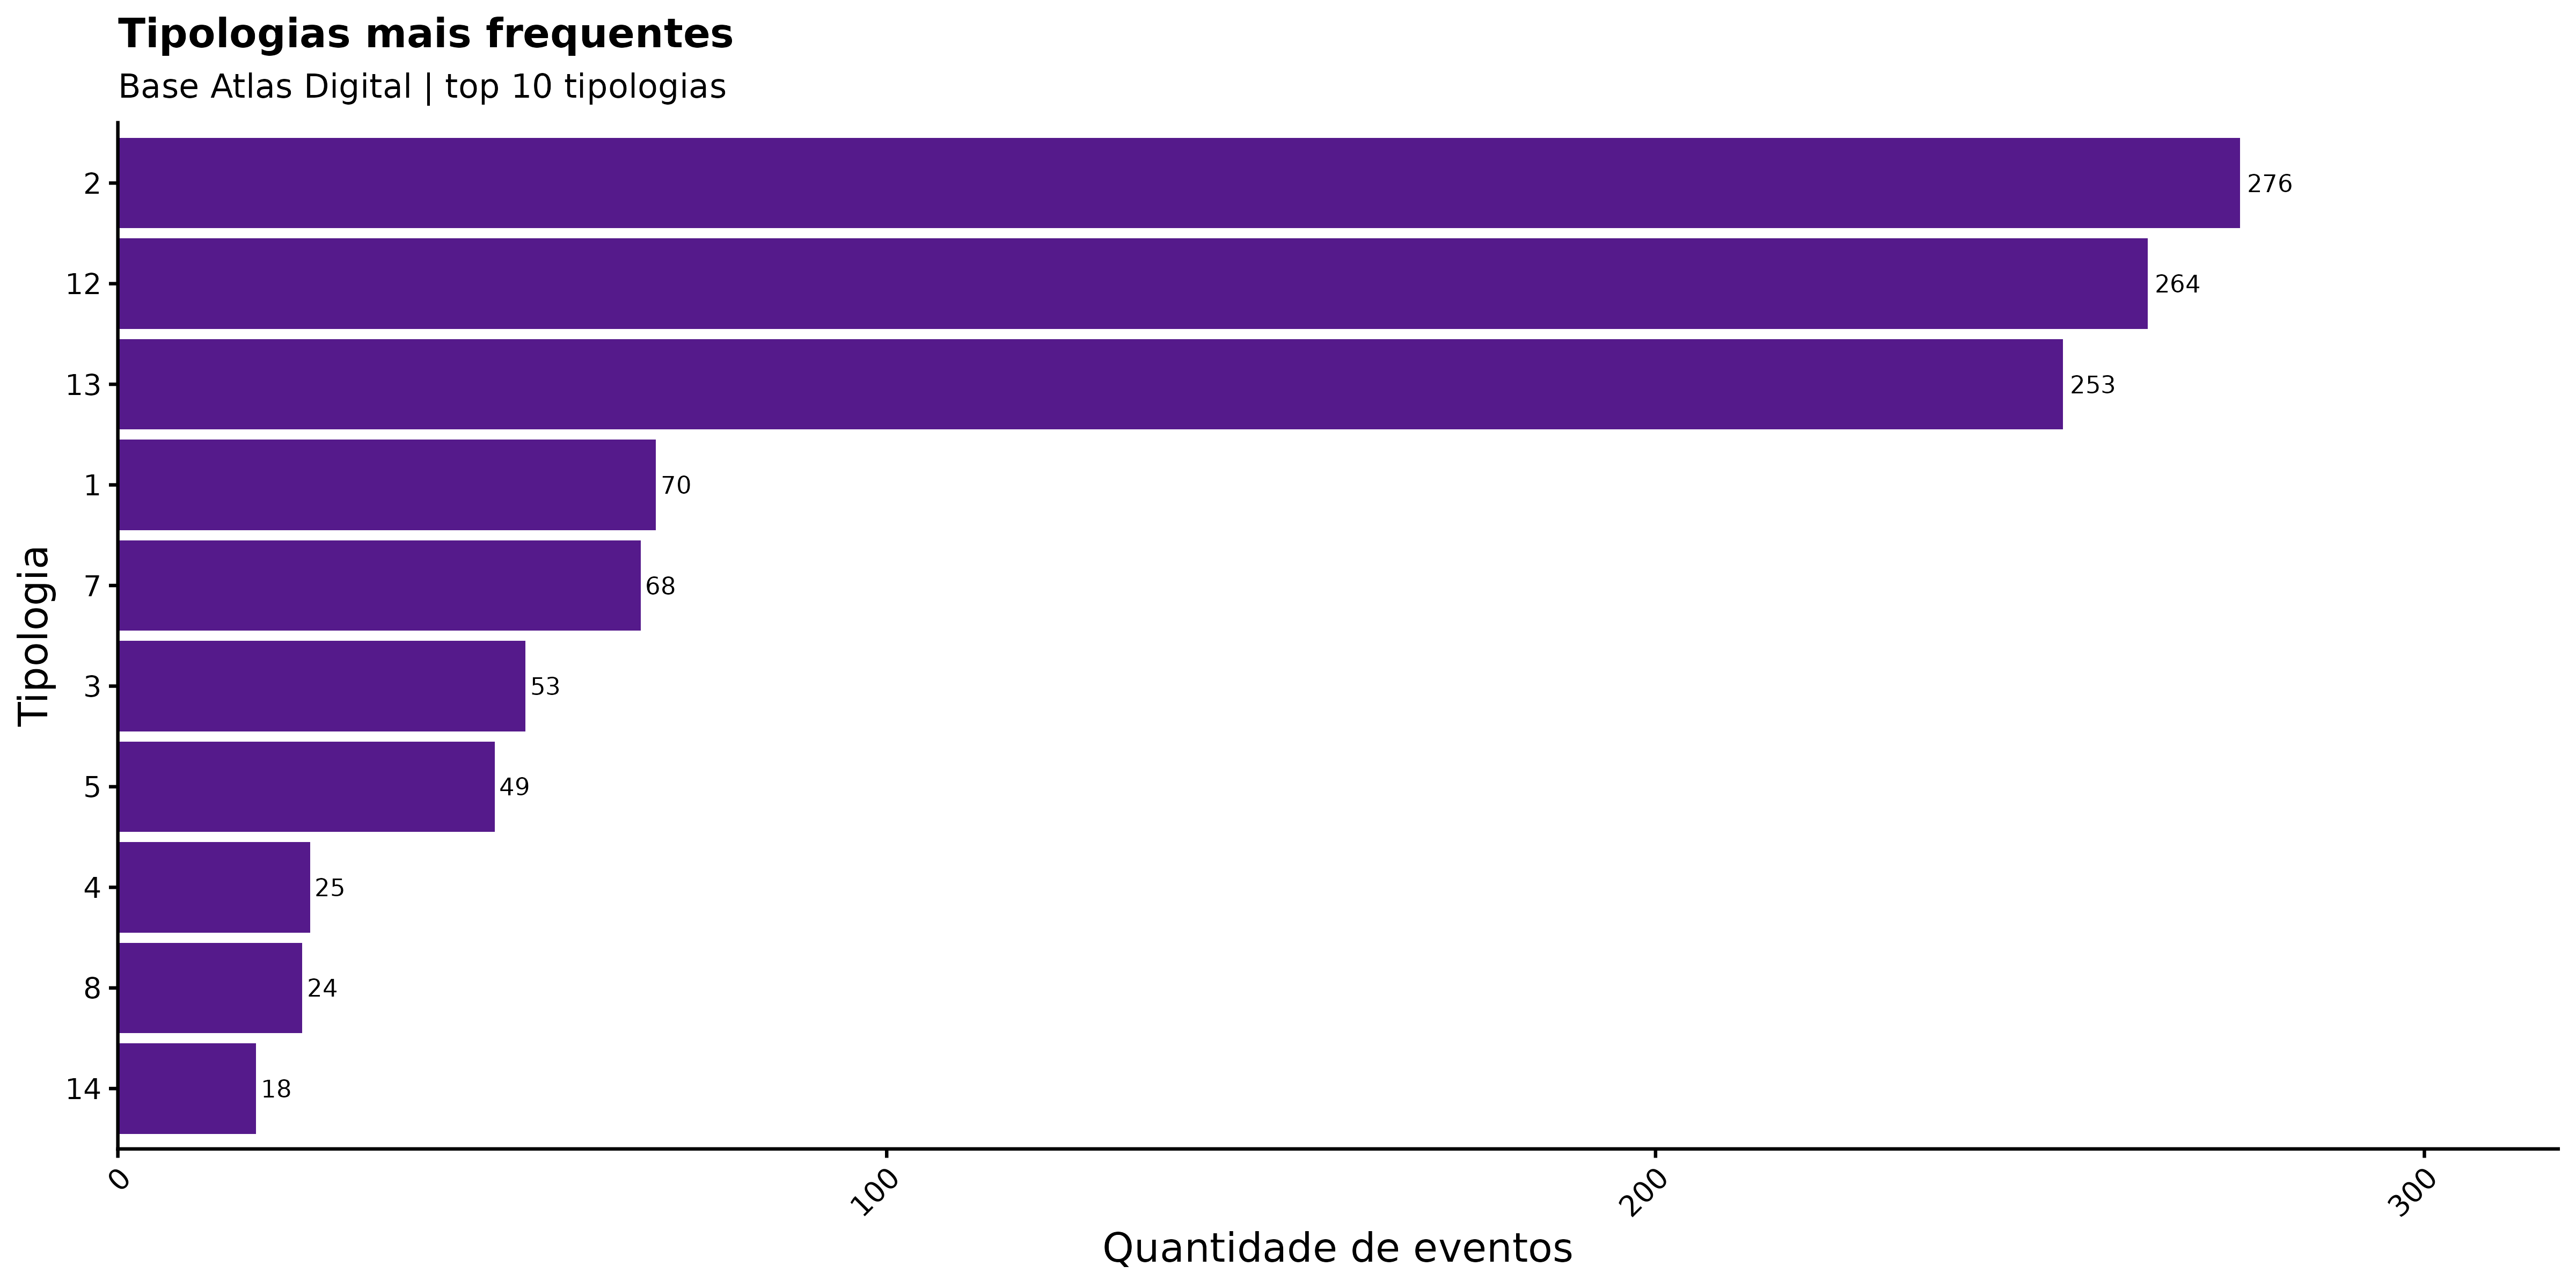

The table this chart was drawn from, first rows:
tipologia, n_eventos
14, 18
8, 24
4, 25
5, 49
3, 53
7, 68
1, 70
13, 253
12, 264
2, 276
